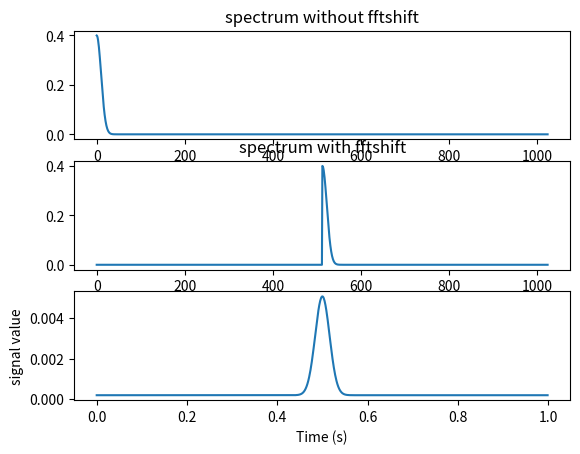

Write Python code to recreate this figure.
import numpy as np
import matplotlib.pyplot as plt
from numpy.core.function_base import linspace
from scipy.fftpack import fft,fftshift,fftfreq
from scipy.fftpack.basic import ifft
from scipy.stats import norm





NFFT=1024 #NFFT-point DFT      
fVals_half=np.zeros(512)#amplitudes for each frequency
#fVals=np.zeros(NFFT)
for i in range(250):
    fVals_half[i]=norm.pdf((i-0)/10)
fVals=np.concatenate((fVals_half,np.zeros(512)))
#fVals=np.concatenate((fVals_half,np.flip(fVals_half)))

#t=np.linspace(0,NFFT*1/fs,NFFT,endpoint=False)
t=np.linspace(0,1,NFFT,endpoint=False)

x=ifft(fVals,NFFT)

fig=plt.figure()
ax1=fig.add_subplot(311)
ax2=fig.add_subplot(312)
ax3=fig.add_subplot(313)

ax1.plot(fVals)
ax1.set_title('spectrum without fftshift')

ax2.plot(fftshift(fVals))
ax2.set_title('spectrum with fftshift')

ax3.plot(t,fftshift(x))
ax3.set_xlabel('Time (s)')
ax3.set_ylabel('signal value')
plt.show()
